Run: headless pygame with SDL's dummy video driver; simulated clock (each Clock.tick advances the game by its frame time, no real sleeping); random seed 0; keys injected as events and as key.get_pressed() state; no mouse input.
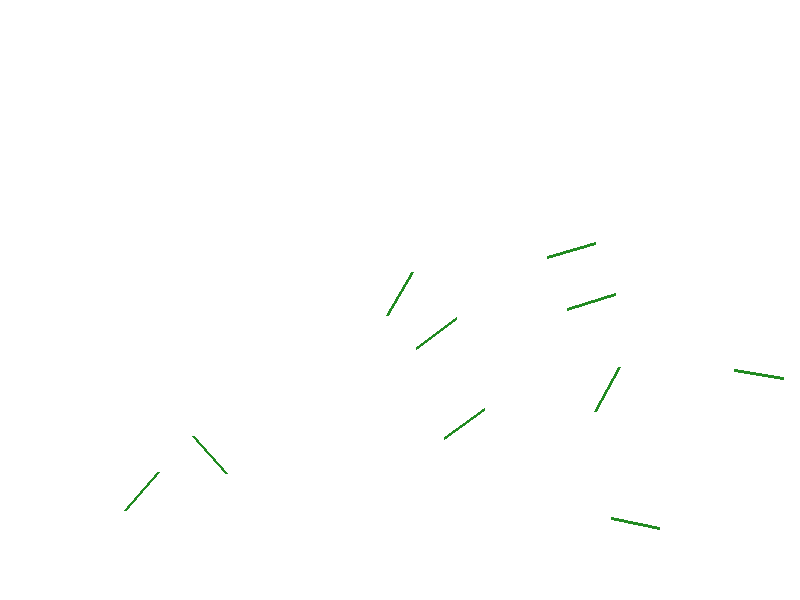
Frame 1 of 4 · flips 1–60 · no input
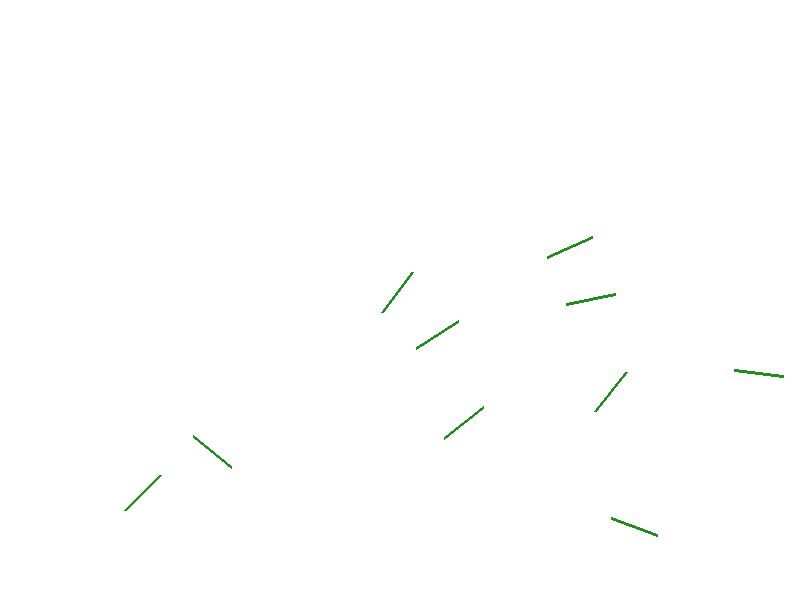
Frame 2 of 4 · flips 61–180 · tapped SPACE, RETURN · held RIGHT (→), D
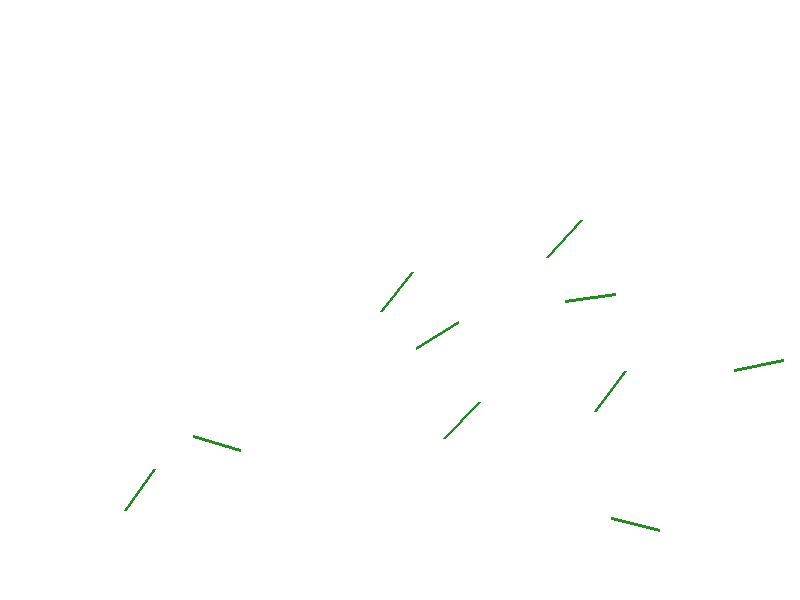
Frame 3 of 4 · flips 181–300 · held DOWN (↓), S
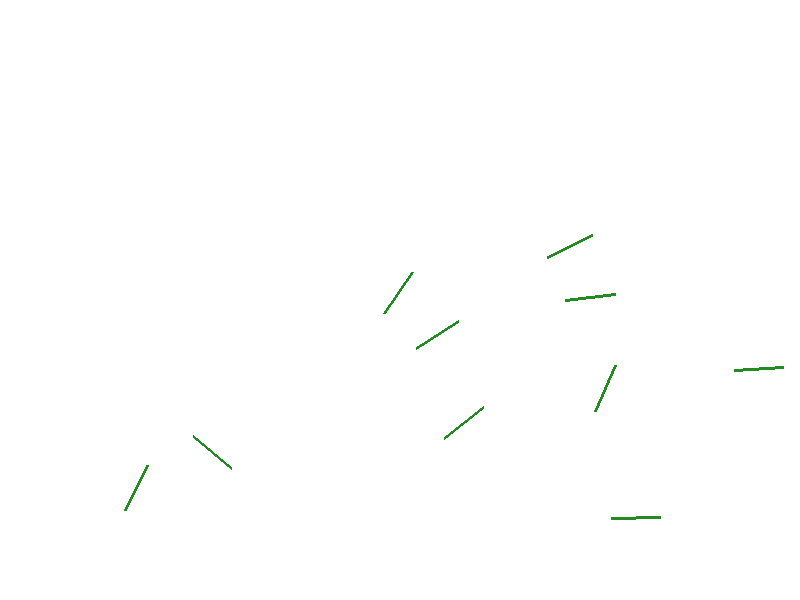
Frame 4 of 4 · flips 301–420 · held LEFT (←), A, UP (↑), W

The pygame program that drew these frames:

import pygame
import math
import random

# Initialize Pygame
pygame.init()

# Set up display
width, height = 800, 600
screen = pygame.display.set_mode((width, height))
pygame.display.set_caption("Dynamic Vegetation System")

# Set up Pygame clock
clock = pygame.time.Clock()

# Define a class for the vegetation
class Plant:
    def __init__(self, x, y):
        self.x = x
        self.y = y
        self.angle = 0
        self.original_angle = random.uniform(0, 360)  # Random initial angle
        self.amplitude = random.uniform(5, 20)  # Random amplitude
        self.frequency = random.uniform(0.02, 0.1)  # Random frequency
        self.color = (34, 139, 34)  # Green color

    def update(self, time_elapsed):
        # Update angle based on time and wind
        wind_force = math.sin(self.frequency * time_elapsed) * self.amplitude
        self.angle = self.original_angle + wind_force

    def draw(self):
        # Draw a simple plant as a line
        length = 50
        end_x = self.x + length * math.cos(math.radians(self.angle))
        end_y = self.y + length * math.sin(math.radians(self.angle))
        pygame.draw.line(screen, self.color, (self.x, self.y), (end_x, end_y), 3)

# Create a list of plants
plants = [Plant(random.randint(50, width - 50), random.randint(50, height - 50)) for _ in range(10)]

# Main loop
running = True
while running:
    for event in pygame.event.get():
        if event.type == pygame.QUIT:
            running = False

    # Update wind simulation
    time_elapsed = pygame.time.get_ticks() / 100  # Convert to seconds for smoother animation

    # Clear screen
    screen.fill((255, 255, 255))

    # Update and draw plants
    for plant in plants:
        plant.update(time_elapsed)
        plant.draw()

    # Update display
    pygame.display.flip()

    # Cap the frame rate
    clock.tick(60)

# Quit Pygame
pygame.quit()
